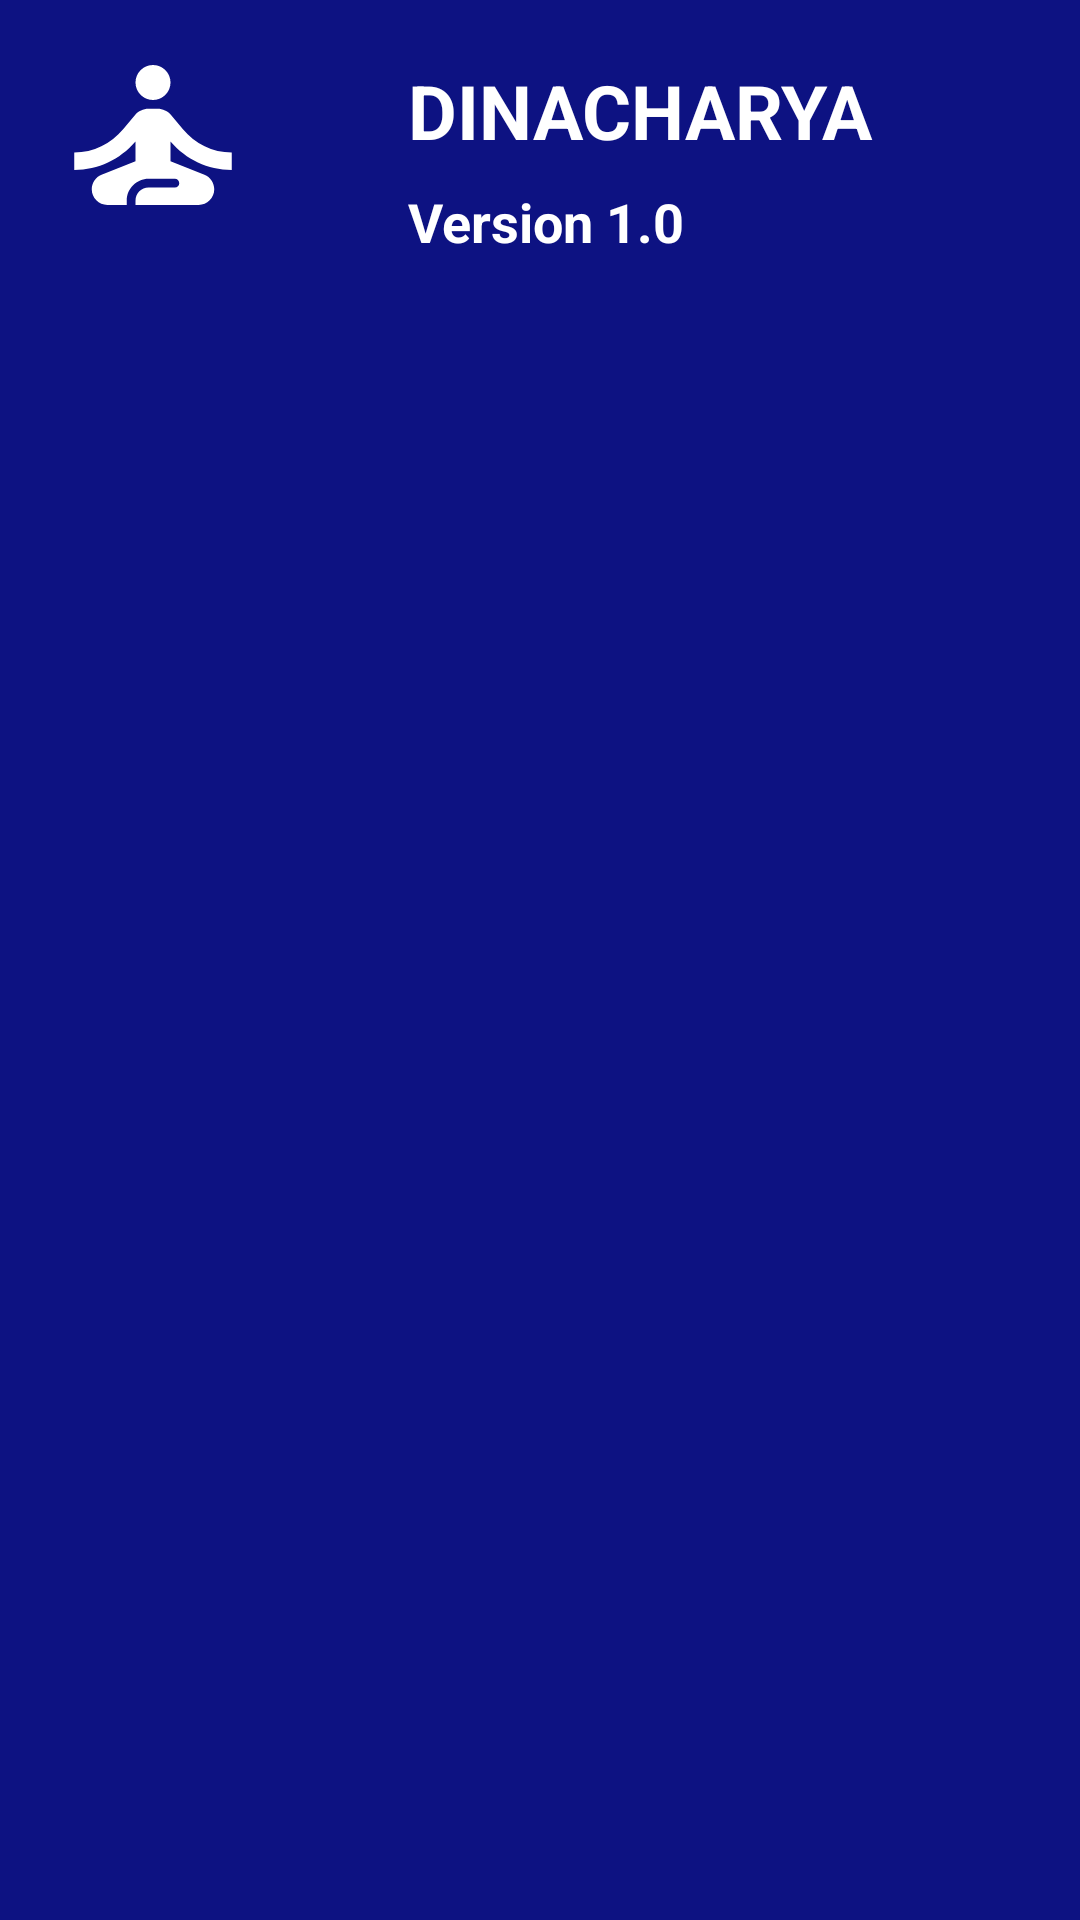

This screen was rendered from an Android layout file. Write that file and the resources it references.
<!-- AndroidManifest.xml: application theme Theme.DinacharyaAPKDemo -->
<!-- res/layout/nav_header.xml -->
<?xml version="1.0" encoding="utf-8"?>
<RelativeLayout xmlns:android="http://schemas.android.com/apk/res/android"
    android:layout_width="match_parent"
    android:layout_height="wrap_content"
    xmlns:tools="http://schemas.android.com/tools"
    android:orientation="vertical"
    android:background="#0D1282">



    <ImageView
        android:id="@+id/user_img"
        android:layout_width="70dp"
        android:layout_height="70dp"
        android:layout_alignParentStart="true"
        android:layout_alignParentTop="true"
        android:layout_marginStart="16dp"
        android:layout_marginTop="10dp"
        android:layout_marginBottom="5dp"
        android:src="@drawable/baseline_self_improvement_24" />










        <LinearLayout
            android:layout_width="wrap_content"
            android:layout_height="wrap_content"
            android:layout_toRightOf="@+id/user_img"
            android:orientation="vertical">

            <TextView
                android:layout_width="wrap_content"
                android:layout_height="wrap_content"
                android:text="DINACHARYA"
                android:layout_marginStart="50dp"
                android:layout_marginTop="20dp"
                android:textSize="25sp"
                android:textStyle="bold"
                android:textColor="@color/white"/>
            <TextView
                android:layout_width="wrap_content"
                android:layout_height="wrap_content"
                android:text="Version 1.0"
                android:layout_marginStart="50dp"
                android:layout_marginTop="8dp"
                android:textSize="18sp"
                android:textStyle="bold"
                android:textColor="@color/white"/>
        </LinearLayout>




</RelativeLayout>
<!-- resources referenced by this layout -->
<resources>
  <color name="white">#FFFFFFFF</color>
  <!-- drawable baseline_self_improvement_24 (drawable) -->
  <vector android:height="24dp" android:tint="#FFFF"
      android:viewportHeight="24" android:viewportWidth="24"
      android:width="24dp" xmlns:android="http://schemas.android.com/apk/res/android">
      <path android:fillColor="@android:color/white" android:pathData="M12,6m-2,0a2,2 0,1 1,4 0a2,2 0,1 1,-4 0"/>
      <path android:fillColor="@android:color/white" android:pathData="M21,16v-2c-2.24,0 -4.16,-0.96 -5.6,-2.68l-1.34,-1.6C13.68,9.26 13.12,9 12.53,9h-1.05c-0.59,0 -1.15,0.26 -1.53,0.72l-1.34,1.6C7.16,13.04 5.24,14 3,14v2c2.77,0 5.19,-1.17 7,-3.25V15l-3.88,1.55C5.45,16.82 5,17.48 5,18.21C5,19.2 5.8,20 6.79,20H9v-0.5c0,-1.38 1.12,-2.5 2.5,-2.5h3c0.28,0 0.5,0.22 0.5,0.5S14.78,18 14.5,18h-3c-0.83,0 -1.5,0.67 -1.5,1.5V20h7.21C18.2,20 19,19.2 19,18.21c0,-0.73 -0.45,-1.39 -1.12,-1.66L14,15v-2.25C15.81,14.83 18.23,16 21,16z"/>
  </vector>
  <style name="Theme.DinacharyaAPKDemo" parent="Base.Theme.DinacharyaAPKDemo" />
  <style name="Base.Theme.DinacharyaAPKDemo" parent="Theme.Material3.DayNight.NoActionBar">
          
          
          <item name="colorPrimary">@color/purple_500</item>
          <item name="colorPrimaryVariant">@color/lavender</item>
          <item name="colorOnPrimary">@color/white</item>
  
          
          <item name="colorSecondary">@color/teal_200</item>
          <item name="colorSecondaryVariant">@color/teal_700</item>
          <item name="colorOnSecondary">@color/black</item>
          
          <item name="android:statusBarColor">?attr/colorPrimaryVariant</item>
      </style>
  <color name="purple_500">#FF6200EE</color>
  <color name="lavender">#9494EA</color>
  <color name="teal_200">#FF03DAC5</color>
  <color name="teal_700">#FF018786</color>
  <color name="black">#FF000000</color>
</resources>
